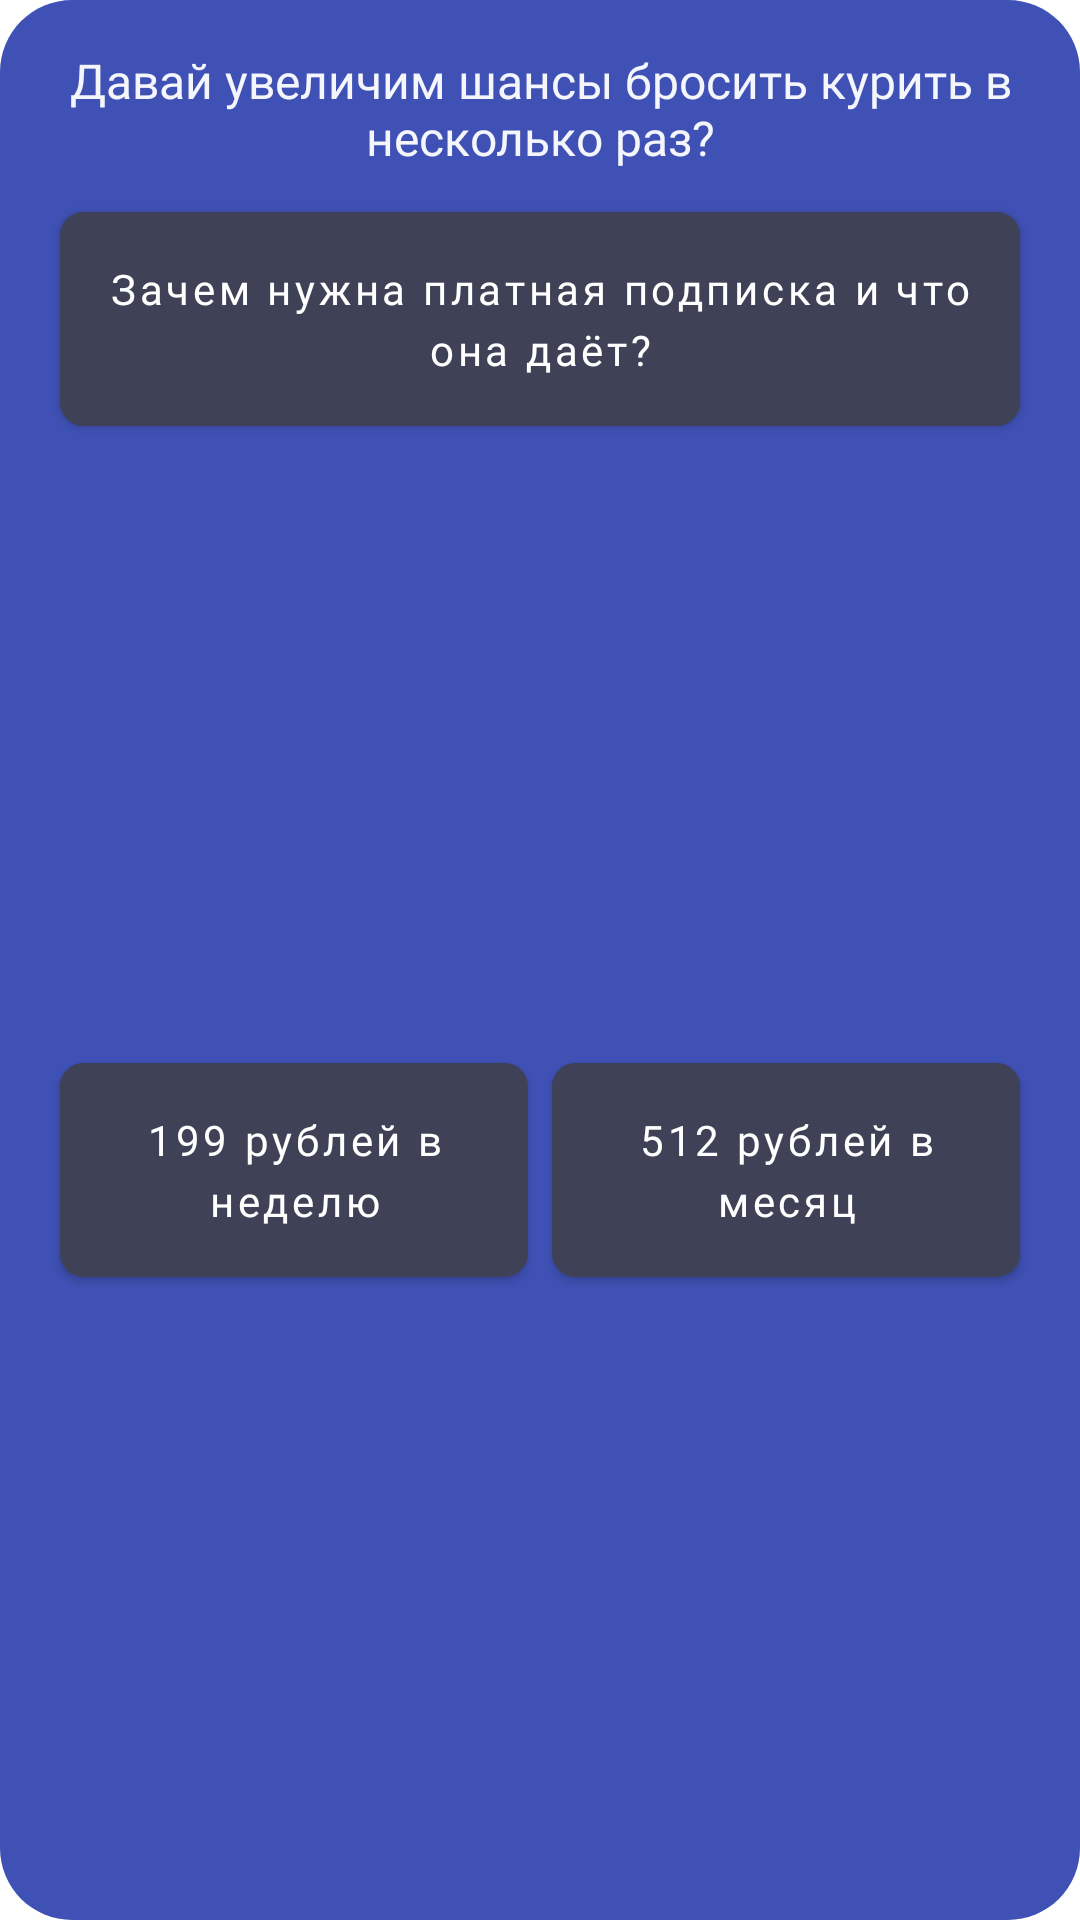

Write the Android layout XML for this screen, with the resource values it uses.
<!-- AndroidManifest.xml: application theme Theme.StopSmoking -->
<!-- res/layout/layout_subscribe_banner.xml -->
<androidx.constraintlayout.widget.ConstraintLayout xmlns:android="http://schemas.android.com/apk/res/android"
    xmlns:app="http://schemas.android.com/apk/res-auto"
    android:layout_width="match_parent"
    android:layout_height="wrap_content"
    android:layout_marginBottom="16dp"
    android:background="@drawable/bg_subscribe_banner"
    app:layout_constraintBottom_toBottomOf="parent"
    app:layout_constraintEnd_toEndOf="@id/health_container"
    app:layout_constraintStart_toStartOf="@id/health_container"
    app:layout_constraintTop_toBottomOf="@id/health_container">

    <TextView
        android:id="@+id/subscribe_title"
        style="@style/Text.MainInfo.Medium"
        android:layout_marginTop="16dp"
        android:gravity="center"
        android:text="Давай увеличим шансы бросить курить в несколько раз?"
        app:layout_constraintEnd_toEndOf="parent"
        app:layout_constraintStart_toStartOf="parent"
        app:layout_constraintTop_toTopOf="parent" />

    <com.google.android.material.button.MaterialButton
        android:id="@+id/subscribe_to_faq"
        android:layout_width="wrap_content"
        android:layout_height="wrap_content"
        android:layout_marginTop="8dp"
        android:backgroundTint="@color/background_color"
        android:fontFamily="@font/roboto"
        android:lineSpacingExtra="4dp"
        android:padding="16dp"
        android:text="Зачем нужна платная подписка и что она даёт?"
        android:textAllCaps="false"
        android:textSize="14sp"
        app:cornerRadius="8dp"
        app:layout_constraintEnd_toEndOf="@id/subscribe_title"
        app:layout_constraintStart_toStartOf="@id/subscribe_title"
        app:layout_constraintTop_toBottomOf="@id/subscribe_title" />

    <com.google.android.material.button.MaterialButton
        android:id="@+id/subscribe_week"
        android:layout_width="0dp"
        android:layout_height="wrap_content"
        android:layout_marginEnd="4dp"
        android:layout_marginBottom="8dp"
        android:backgroundTint="@color/background_color"
        android:fontFamily="@font/roboto"
        android:lineSpacingExtra="4dp"
        android:padding="16dp"
        android:text="199 рублей в неделю"
        android:textAllCaps="false"
        android:textSize="14sp"
        app:cornerRadius="8dp"
        app:layout_constraintBottom_toBottomOf="parent"
        app:layout_constraintEnd_toStartOf="@id/guideline_sub_50"
        app:layout_constraintStart_toStartOf="@id/subscribe_to_faq"
        app:layout_constraintTop_toBottomOf="@id/subscribe_to_faq" />


    <com.google.android.material.button.MaterialButton
        android:id="@+id/subscribe_month"
        android:layout_width="0dp"
        android:layout_height="0dp"
        android:layout_marginStart="4dp"
        android:backgroundTint="@color/background_color"
        android:fontFamily="@font/roboto"
        android:lineSpacingExtra="4dp"
        android:padding="16dp"
        android:text="512 рублей в месяц"
        android:textAllCaps="false"
        android:textSize="14sp"
        app:cornerRadius="8dp"
        app:layout_constraintBottom_toBottomOf="@id/subscribe_week"
        app:layout_constraintEnd_toEndOf="@id/subscribe_to_faq"
        app:layout_constraintStart_toEndOf="@id/guideline_sub_50"
        app:layout_constraintTop_toTopOf="@id/subscribe_week" />

    <androidx.constraintlayout.widget.Guideline
        android:id="@+id/guideline_sub_50"
        android:layout_width="wrap_content"
        android:layout_height="wrap_content"
        android:orientation="vertical"
        app:layout_constraintGuide_percent="0.5" />

</androidx.constraintlayout.widget.ConstraintLayout>
<!-- resources referenced by this layout -->
<resources>
  <color name="background_color">@color/purple_700</color>
  <!-- drawable bg_subscribe_banner (drawable) -->
  <shape xmlns:android="http://schemas.android.com/apk/res/android">
      <solid android:color="#3F51B5" />
      <corners
          android:radius="24dp" />
  </shape>
  <style name="Text.MainInfo.Medium" parent="Text.Width_Constrained">
          <item name="android:textSize">16sp</item>
          <item name="android:layout_marginStart">12dp</item>
          <item name="android:layout_marginEnd">12dp</item>
          <item name="android:maxLines">2</item>
          <item name="android:ellipsize">end</item>
      </style>
  <style name="Theme.StopSmoking" parent="Theme.MaterialComponents.DayNight.NoActionBar">
          
          <item name="colorPrimary">@color/purple_500</item>
          <item name="colorPrimaryVariant">@color/purple_700</item>
          <item name="colorOnPrimary">@color/white</item>
          
          <item name="colorSecondary">@color/teal_200</item>
          <item name="colorSecondaryVariant">@color/teal_700</item>
          <item name="colorOnSecondary">@color/black</item>
          
          <item name="android:statusBarColor" tools:targetApi="l">?attr/colorPrimaryVariant</item>
          
  
          <item name="bottomSheetDialogTheme">@style/BottomSheetStyle</item>
      </style>
  <color name="purple_700">#3f4257</color>
  <style name="Text.Width_Constrained" parent="Text">
          <item name="android:layout_width">0dp</item>
          <item name="android:layout_height">wrap_content</item>
      </style>
  <color name="purple_500">#FF6200EE</color>
  <color name="white">#FFFFFFFF</color>
  <color name="teal_200">#FF03DAC5</color>
  <color name="teal_700">#FF018786</color>
  <color name="black">#FF000000</color>
  <style name="BottomSheetStyle" parent="Theme.Design.Light.BottomSheetDialog">
          <item name="bottomSheetStyle">@style/BottomSheetCorners</item>
      </style>
  <style name="Text">
          <item name="android:alpha">0.95</item>
          <item name="fontFamily">@font/roboto</item>
          <item name="android:textColor">@color/text_color</item>
      </style>
  <style name="BottomSheetCorners" parent="Widget.Design.BottomSheet.Modal">
          <item name="android:background">@drawable/bg_bottom_sheet_corners</item>
      </style>
  <color name="text_color">#ffffff</color>
  <!-- drawable bg_bottom_sheet_corners (drawable) -->
  <?xml version="1.0" encoding="utf-8"?>
  <shape xmlns:android="http://schemas.android.com/apk/res/android"
      android:shape="rectangle">
      <solid
          android:color="@android:color/white" />
      <corners
          android:topLeftRadius="16dp"
          android:topRightRadius="16dp" />
  </shape>
</resources>
